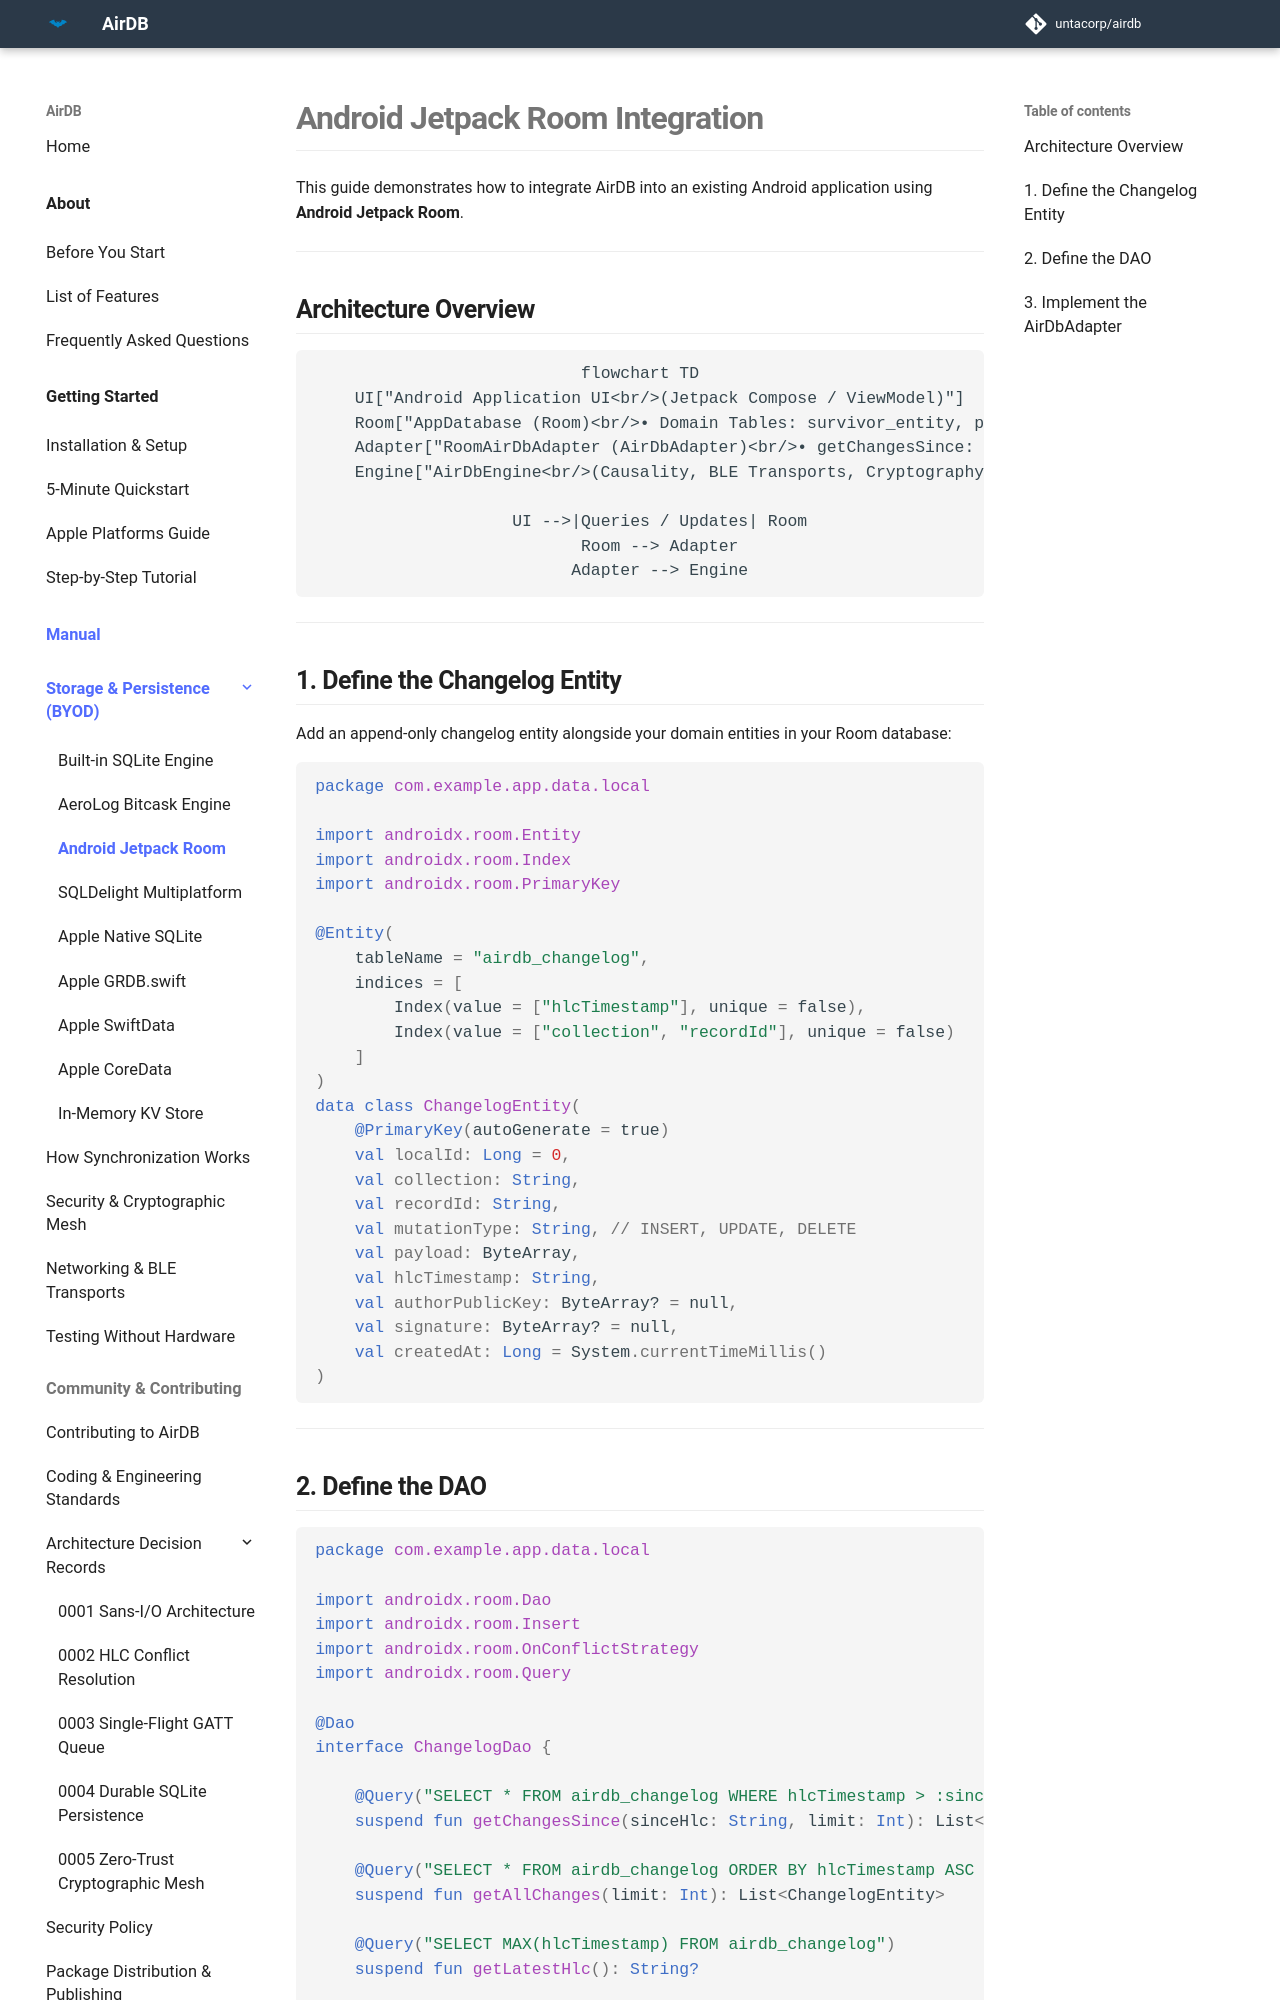

repository: untacorp/airdb · page: manual/persistence/room/index.html · generator: mkdocs

# Android Jetpack Room Integration

This guide demonstrates how to integrate AirDB into an existing Android application using **Android Jetpack Room**.

---

## Architecture Overview

```mermaid
flowchart TD
    UI["Android Application UI<br/>(Jetpack Compose / ViewModel)"]
    Room["AppDatabase (Room)<br/>• Domain Tables: survivor_entity, pos_orders<br/>• Changelog: airdb_changelog (append feed)"]
    Adapter["RoomAirDbAdapter (AirDbAdapter)<br/>• getChangesSince: Reads changelog table<br/>• applyChanges: Merges LWW updates<br/>• getLatestHlc: Queries max timestamp"]
    Engine["AirDbEngine<br/>(Causality, BLE Transports, Cryptography)"]

    UI -->|Queries / Updates| Room
    Room --> Adapter
    Adapter --> Engine
```

---

## 1. Define the Changelog Entity

Add an append-only changelog entity alongside your domain entities in your Room database:

```kotlin
package com.example.app.data.local

import androidx.room.Entity
import androidx.room.Index
import androidx.room.PrimaryKey

@Entity(
    tableName = "airdb_changelog",
    indices = [
        Index(value = ["hlcTimestamp"], unique = false),
        Index(value = ["collection", "recordId"], unique = false)
    ]
)
data class ChangelogEntity(
    @PrimaryKey(autoGenerate = true)
    val localId: Long = 0,
    val collection: String,
    val recordId: String,
    val mutationType: String, // INSERT, UPDATE, DELETE
    val payload: ByteArray,
    val hlcTimestamp: String,
    val authorPublicKey: ByteArray? = null,
    val signature: ByteArray? = null,
    val createdAt: Long = System.currentTimeMillis()
)
```

---
